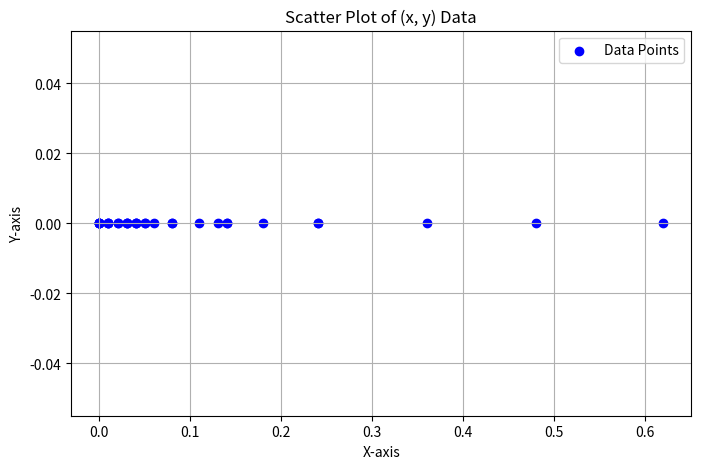

Write Python code to recreate this figure.
import matplotlib.pyplot as plt

# Example array with (x, y) pairs
data = [
    (0.00,0.00),
(0.00,0.00),
(0.00,0.00),
(0.04,0.00),
(0.00,0.00),
(0.00,0.00),
(0.04,0.00),
(0.01,0.00),
(0.14,0.00),
(0.03,0.00),
(0.01,0.00),
(0.08,0.00),
(0.02,0.00),
(0.24,0.00),
(0.05,0.00),
(0.01,0.00),
(0.13,0.00),
(0.03,0.00),
(0.36,0.00),
(0.08,0.00),
(0.02,0.00),
(0.18,0.00),
(0.05,0.00),
(0.48,0.00),
(0.11,0.00),
(0.03,0.00),
(0.24,0.00),
(0.06,0.00),
(0.62,0.00),
(0.14,0.00),
(0.04,0.00)


]

# Separate x and y values from the array
x_values, y_values = zip(*data)

# Plot the data
plt.figure(figsize=(8, 5))
plt.scatter(x_values, y_values, color='b', label="Data Points")
plt.title("Scatter Plot of (x, y) Data")
plt.xlabel("X-axis")
plt.ylabel("Y-axis")
plt.grid(True)
plt.legend()
plt.show()
